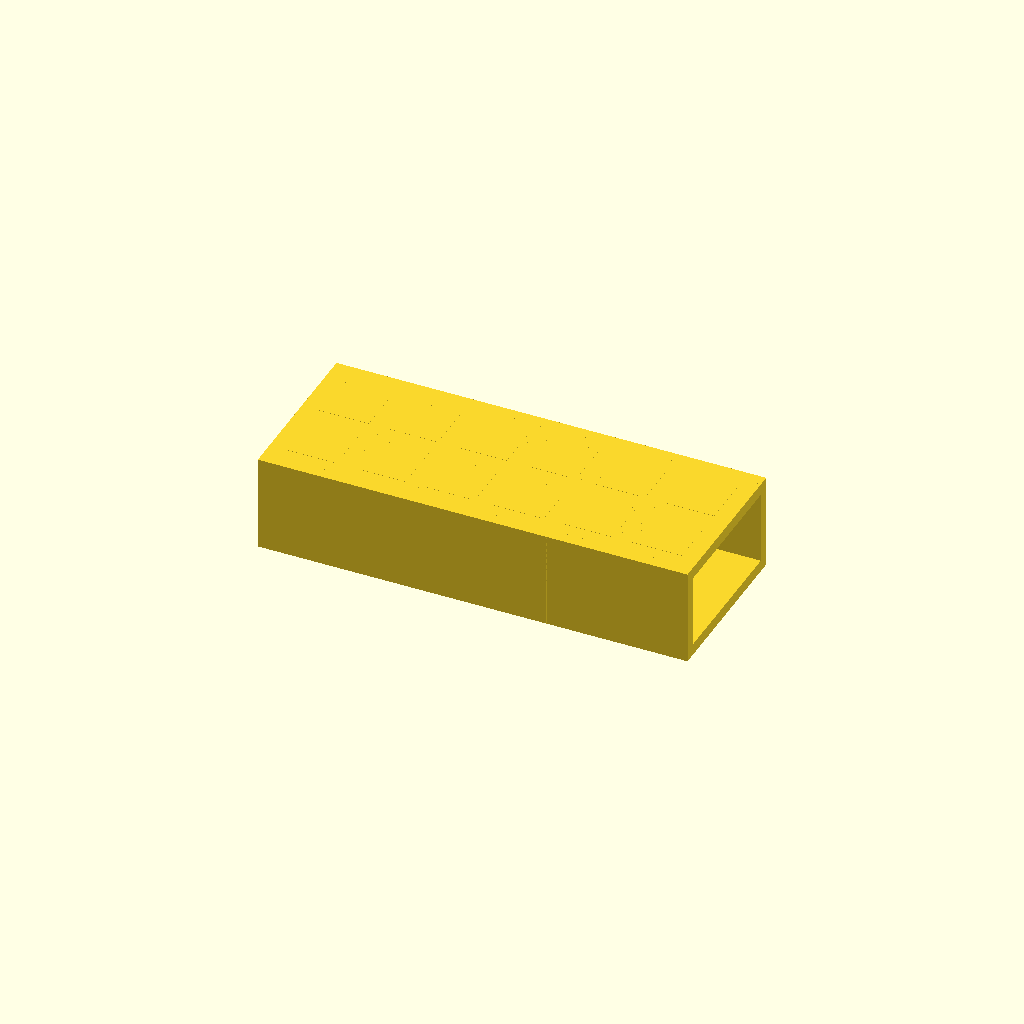
Cell 1 — every parameter at its default value.
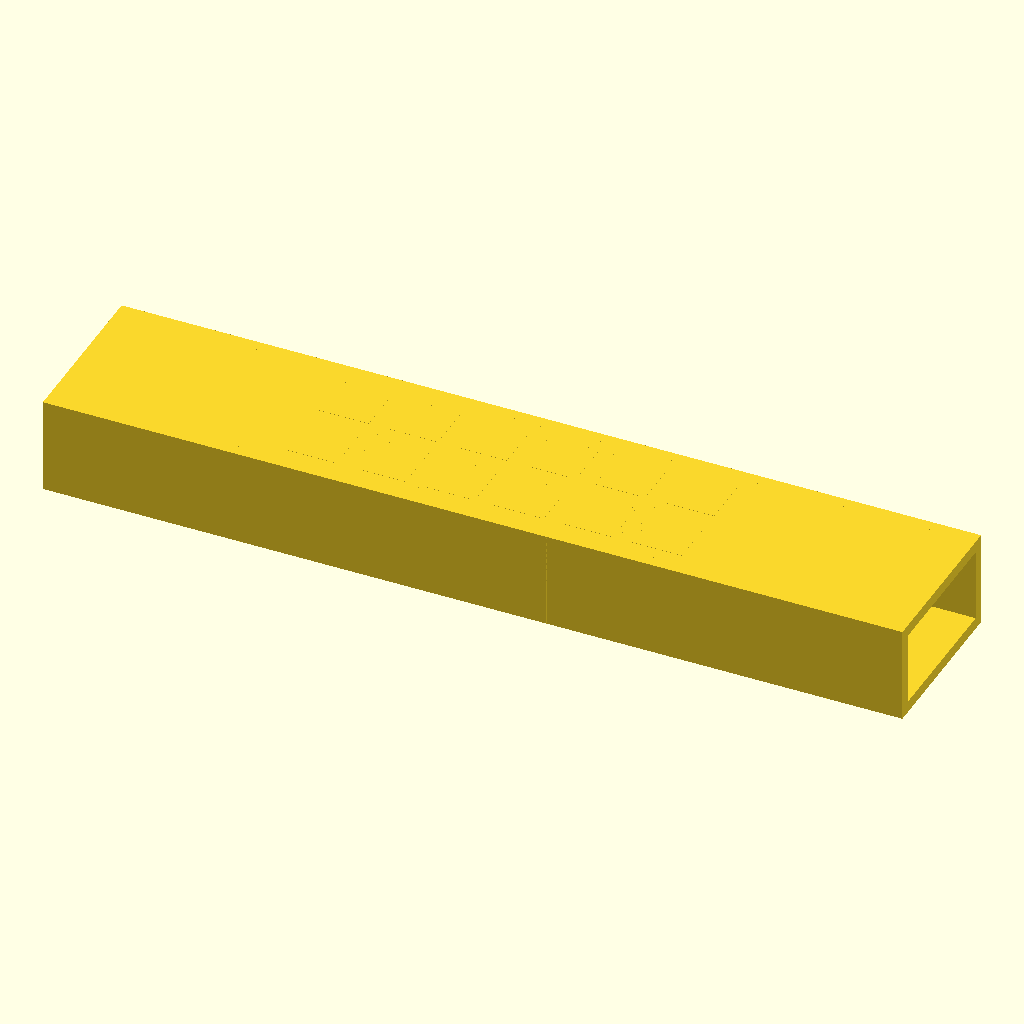
Cell 2: the same model with base_x = 224.
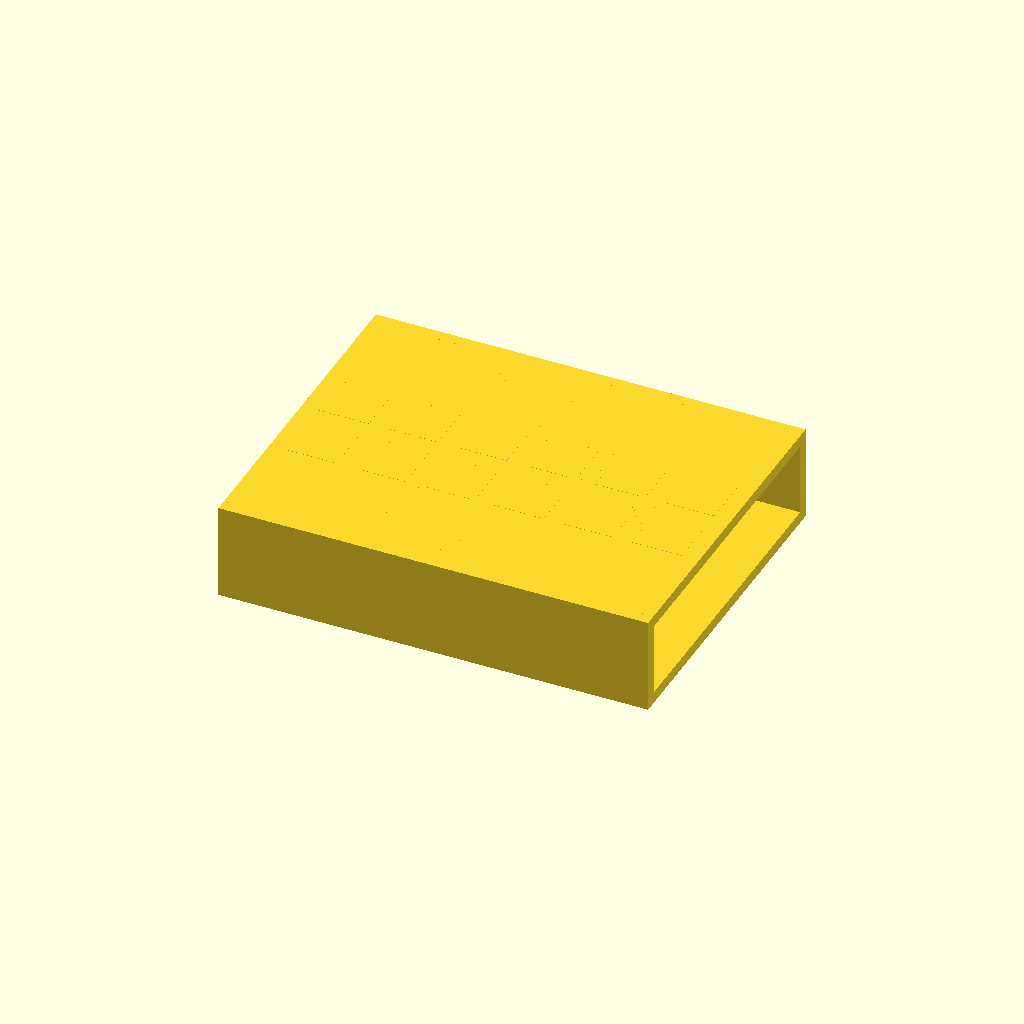
Cell 3: base_y = 88 (everything else at default).
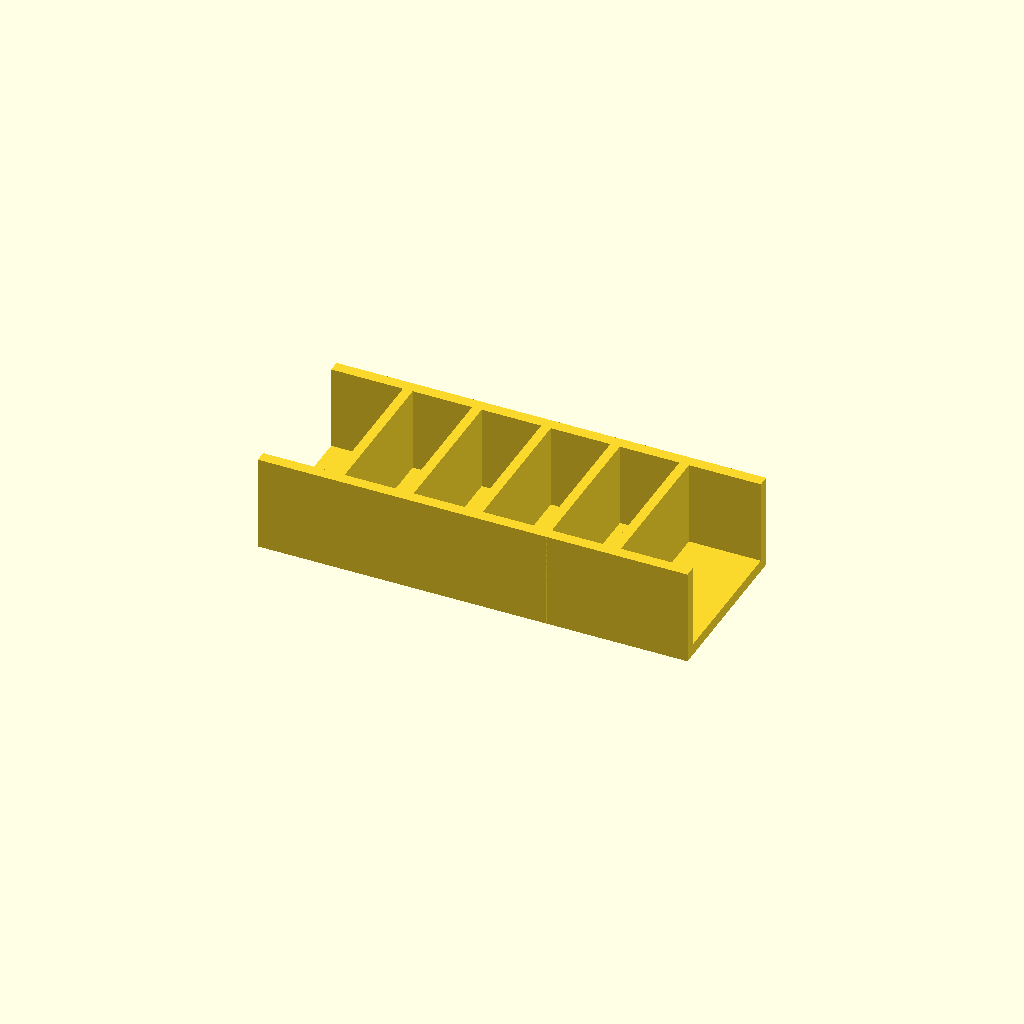
Cell 4: deck_z_start = 44 (everything else at default).
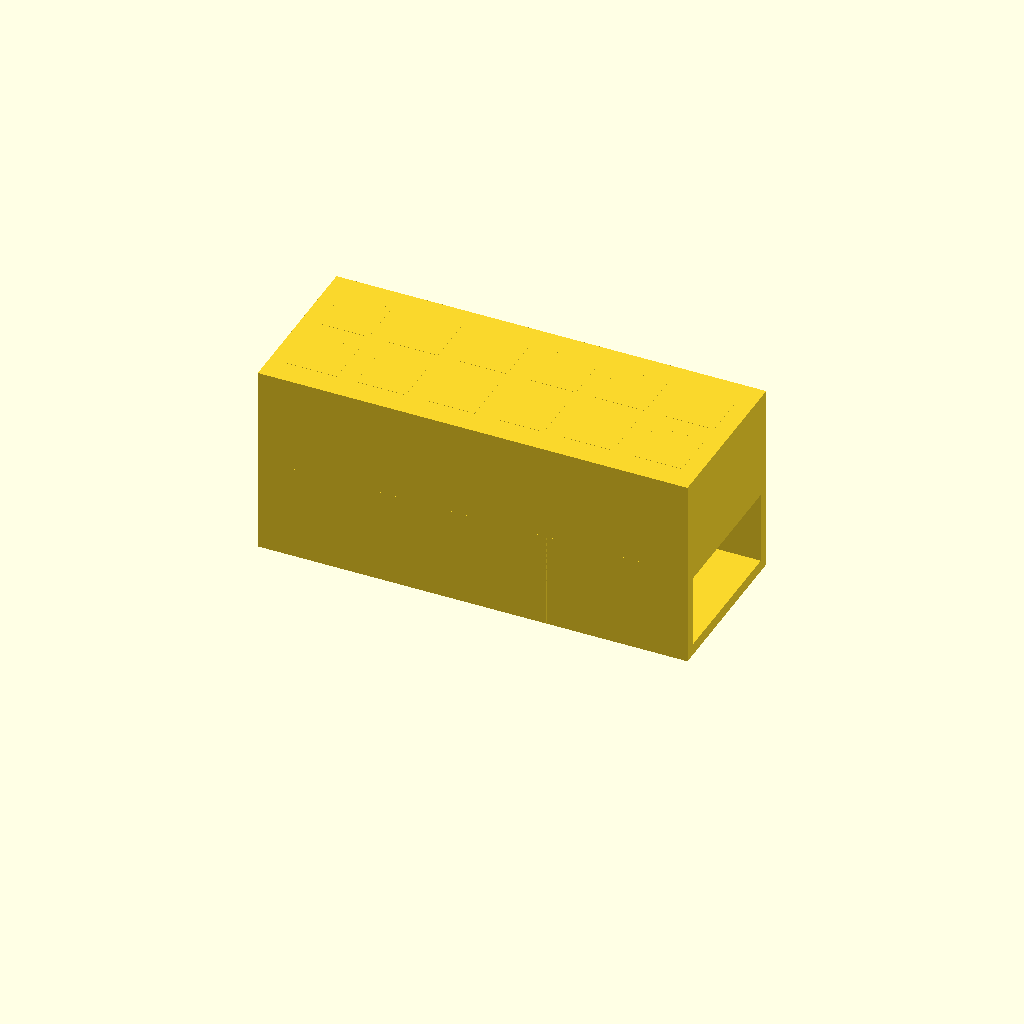
Cell 5: the same model with deck_z_end = 50.
One fixed orthographic camera (rotation 55°, 0°, 25°; colour scheme Cornfield) for every cell.
OpenSCAD source file bench/heldout/harness/bench/results/r4-qwen36-std/code/tiiny_Qwen_Qwen3.6-27B/cuvette_rack_2x6_s0_a2.scad:
// Cuvette Rack Dimensions
base_x = 112;
base_y = 44;
base_z = 3;
deck_z_start = 22;
deck_z_end = 25;
deck_thickness = deck_z_end - deck_z_start;
wall_thickness_end = 3;
wall_thickness_rib = 2.5;
wall_height = 25;
rib_positions = [-36, -18, 0, 18, 36];
hole_size = 13;
hole_spacing = 18;
num_holes_x = 6;
num_holes_y = 2;

// Render settings
$fn = 64;

// Base Plate (z = 0 to 3)
translate([0, 0, base_z/2])
    cube([base_x, base_y, base_z], center = true);

// Deck Plate (z = 22 to 25)
translate([0, 0, deck_z_start + deck_thickness/2])
    cube([base_x, base_y, deck_thickness], center = true);

// End Walls (flush with short ends, Y direction)
// Left end wall at y = -base_y/2
translate([0, -base_y/2 + wall_thickness_end/2, wall_height/2])
    cube([base_x, wall_thickness_end, wall_height], center = true);

// Right end wall at y = base_y/2
translate([0, base_y/2 - wall_thickness_end/2, wall_height/2])
    cube([base_x, wall_thickness_end, wall_height], center = true);

// Ribs (5 ribs at specified X positions)
for (x_pos = rib_positions) {
    translate([x_pos, 0, wall_height/2])
        cube([wall_thickness_rib, base_y, wall_height], center = true);
}

// Holes in Deck Plate
// 2 rows along Y, 6 columns along X
// Centred on deck, 18 mm spacing
for (i = [0 : num_holes_x - 1]) {
    for (j = [0 : num_holes_y - 1]) {
        x_offset = (i - (num_holes_x - 1) / 2) * hole_spacing;
        y_offset = (j - (num_holes_y - 1) / 2) * hole_spacing;
        
        translate([x_offset, y_offset, deck_z_start + deck_thickness/2])
            cube([hole_size, hole_size, deck_thickness + 0.1], center = true);
    }
}
Parameter table extracted from the source (name, type, default, range or options):
base_x: number, default 112
base_y: number, default 44
base_z: number, default 3
deck_z_start: number, default 22
deck_z_end: number, default 25
wall_thickness_end: number, default 3
wall_thickness_rib: number, default 2.5
wall_height: number, default 25
hole_size: number, default 13
hole_spacing: number, default 18
num_holes_x: number, default 6
num_holes_y: number, default 2
